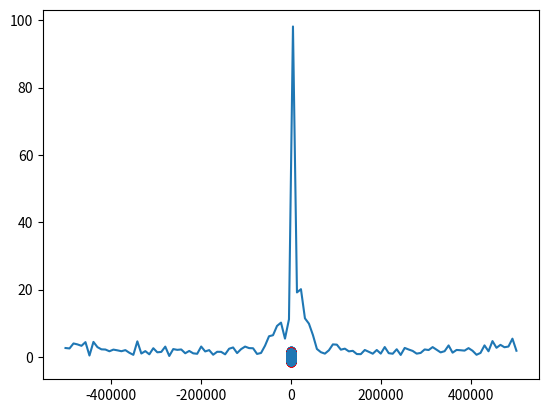

Here is the Python script that generated this plot:
import numpy as np
import matplotlib.pyplot as plt
from scipy import signal
import math

###################################3
# Pulse Shaping

num_symbols = 100
sps = 8
bits = np.random.randint(0, 2, num_symbols) # Our data to be transmitted, 1's and 0's
pulse_train = np.array([])

for bit in bits:
    pulse = np.zeros(sps)
    pulse[0] = bit*2-1 # set the first value to either a 1 or -1
    pulse_train = np.concatenate((pulse_train, pulse)) # add the 8 samples to the signal

plt.stem(pulse_train)
plt.stem(bits, 'ro')
plt.show()

# Create our raised-cosine filter
num_taps = 101
beta = 0.35
Ts = sps # Assume sample rate is 1 Hz, so sample period is 1, so *symbol* period is 8
t = np.arange(-51, 52) # remember it's not inclusive of final number
h = np.sinc(t/Ts) * np.cos(np.pi*beta*t/Ts) / (1 - (2*beta*t/Ts)**2)

# Filter our signal, in order to apply the pulse shaping
samples = np.convolve(pulse_train, h)

# Plot
plt.stem(np.real(samples))
plt.stem(np.imag(samples), 'ro')
plt.show()

#################################
# Add fractional delay

# Create and apply fractional delay filter
delay = 0.4 # fractional delay, in samples
N = 21 # number of taps
n = np.arange(-N//2, N//2) # ...-3,-2,-1,0,1,2,3...
h = np.sinc(n - delay) # calc filter taps
h *= np.hamming(N) # window the filter to make sure it decays to 0 on both sides
h /= np.sum(h) # normalize to get unity gain, we don't want to change the amplitude/power
samples = np.convolve(samples, h) # apply filter

####################################
# Add frequency offset

# apply a freq offset
fs = 1e6 # assume our sample rate is 1 MHz
fo = 13000 # simulate freq offset
Ts = 1/fs # calc sample period
t = np.arange(0, Ts*len(samples), Ts) # create time vector
samples = samples * np.exp(1j*2*np.pi*fo*t) # perform freq shift

# Plot
plt.stem(np.real(samples))
plt.stem(np.imag(samples), 'ro')
plt.show()


#####################################
# [redacted]

#####################################
# Muller and Muller Clock recovery

samples_interpolated = signal.resample_poly(samples, 16, 1)

mu = 0 # initial estimate of phase of sample
out = np.zeros(len(samples) + 10, dtype=complex)
out_rail = np.zeros(len(samples) + 10, dtype=complex) # stores values, each iteration we need the previous 2 values plus current value
i_in = 0 # input samples index
i_out = 2 # output index (let first two outputs be 0)

while i_out < len(samples) and i_in+16 < len(samples):
    out[i_out] = samples_interpolated[i_in*16 + int(mu*16)]
    out_rail[i_out] = int(np.real(out[i_out]) > 0) + 1j*int(np.imag(out[i_out]) > 0)
    x = (out_rail[i_out] - out_rail[i_out-2]) * np.conj(out[i_out-1])
    y = (out[i_out] - out[i_out-2]) * np.conj(out_rail[i_out-1])
    mm_val = np.real(y - x)
    mu += sps + 0.3*mm_val
    i_in += int(np.floor(mu)) # round down to nearest int since we are using it as an index
    mu = mu - np.floor(mu) # remove the integer part of mu
    i_out += 1 # increment output index
out = out[2:i_out] # remove the first two, and anything after i_out (that was never filled out)
samples = out # only include this line if you want to connect this code snippet with the Costas Loop later on

# Plot
plt.stem(np.real(samples))
plt.stem(np.imag(samples), 'ro')
plt.show()

#####################################
# Interpolate samples

# plt.figure("Pulse Train")
# plt.stem(pulse_train)
# plt.figure("Clock recovery")
# plt.stem(np.real(out), 'ro')
# plt.stem(np.imag(out), 'bo')

# plt.show()

########################################
# Coarse Frequency Detection and Correction
fft_samples = samples**2

psd = np.fft.fftshift(np.abs(np.fft.fft(fft_samples)))
f = np.linspace(-fs/2.0, fs/2.0, len(psd))

max_freq = f[np.argmax(psd)]
Ts = 1/fs # calc sample period
t = np.arange(0, Ts*len(samples), Ts) # create time vector
samples = samples * np.exp(-1j*2*np.pi*max_freq*t/2.0) # not perfectly synchronized -- coarse sync

# Plot
plt.stem(np.real(samples))
plt.stem(np.imag(samples), 'ro')
plt.show()

######################################
# Costas Loop Fine Freq Correction

N = len(samples)
phase = 0
freq = 0
# These next two params is what to adjust, to make the feedback loop faster or slower (which impacts stability)
alpha = 0.132
beta = 0.00932
out = np.zeros(N, dtype=complex)
freq_log = []
for i in range(N):
    out[i] = samples[i] * np.exp(-1j*phase) # adjust the input sample by the inverse of the estimated phase offset
    error = np.real(out[i]) * np.imag(out[i]) # This is the error formula for 2nd order Costas Loop (e.g. for BPSK)

    # Advance the loop (recalc phase and freq offset)
    freq += (beta * error)
    freq_log.append(freq * fs / (2*np.pi)) # convert from angular velocity to Hz for logging
    phase += freq + (alpha * error)

    # Optional: Adjust phase so its always between 0 and 2pi, recall that phase wraps around every 2pi
    while phase >= 2*np.pi:
        phase -= 2*np.pi
    while phase < 0:
        phase += 2*np.pi

# Plot freq over time to see how long it takes to hit the right offset
# plt.plot(freq_log,'.-')
# plt.show()

samples = out

plt.stem(samples)
plt.show()

fft_samples = samples**2

# Coarse Frequency Detection and Correction
psd = np.fft.fftshift(np.abs(np.fft.fft(fft_samples)))
f = np.linspace(-fs/2.0, fs/2.0, len(psd))


plt.plot(f, psd)
plt.show()

####################################
# Add Frame synchronization using Willard 13 sequence (unity sidelobes)